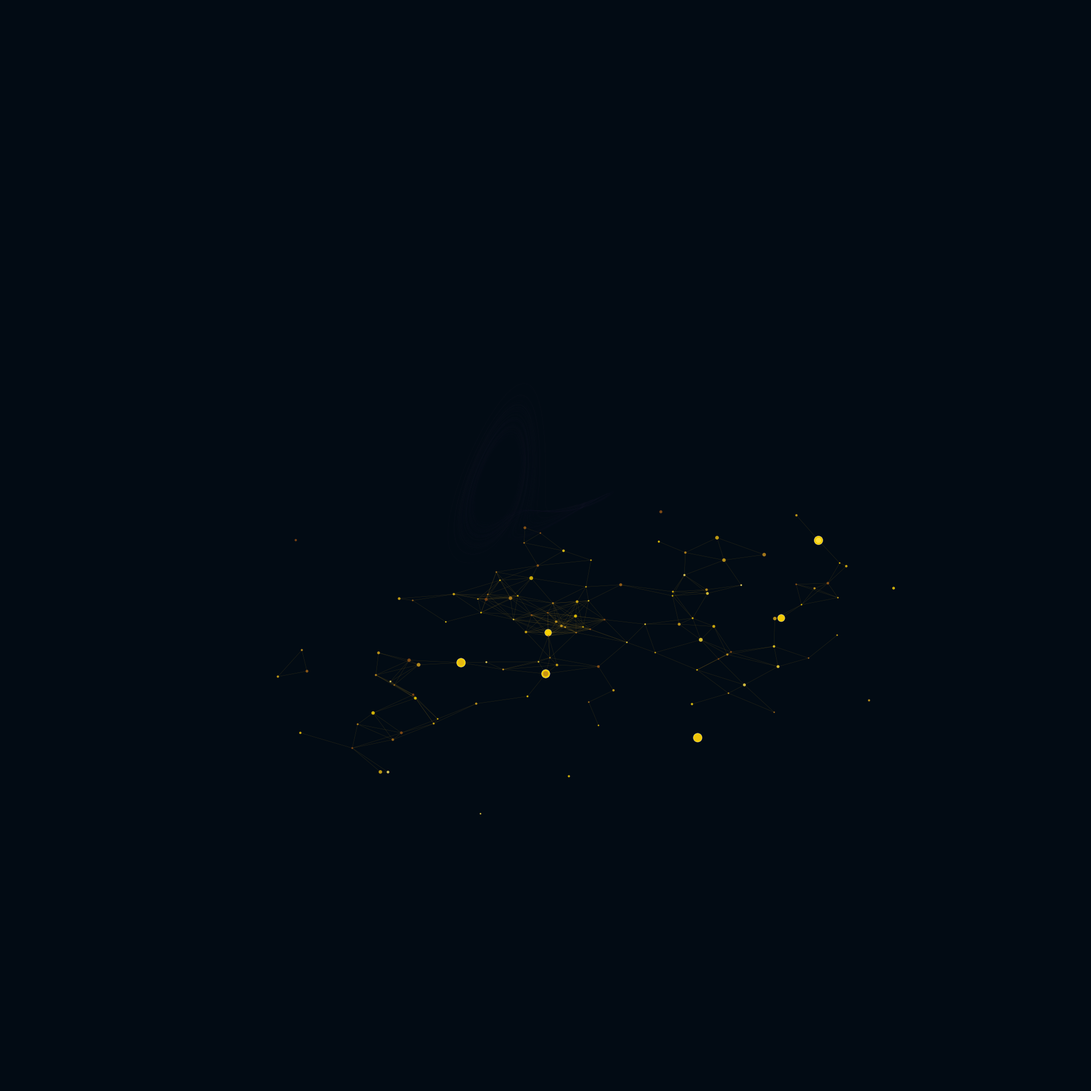

This chart was generated by the following Python code:
#!/usr/bin/env python3
"""
Lorenz Attractor + Constellation Graph - Generative Art
=========================================================
Sistema híbrido que combina:
1. Atractor de Lorenz (trayectorias suaves con EDO)
2. Grafo de Constelación (nodos + líneas de proximidad)

Mathematical Foundation:
- Lorenz: dx/dt = σ(y-x), dy/dt = x(ρ-z)-y, dz/dt = xy-βz
- RK4 integration for smooth trajectories
- Euclidean distance threshold for graph connectivity
"""

import numpy as np
import matplotlib.pyplot as plt
from matplotlib.colors import LinearSegmentedColormap
from scipy.integrate import solve_ivp
import warnings
warnings.filterwarnings('ignore')

# ═══════════════════════════════════════════════════════════════════════════
# CONFIGURACIÓN DE PARÁMETROS
# ═══════════════════════════════════════════════════════════════════════════

# Parámetros del Atractor de Lorenz (valores estándar del caos)
SIGMA = 10.0
RHO = 28.0
BETA = 8.0 / 3.0

# Configuración de renderizado
RESOLUTION = 2000  # Alta resolución
NUM_POINTS = 80000  # Número de puntos para trayectoria densa
NUM_NODES = 120  # Nodos para el grafo de constelación
DISTANCE_THRESHOLD = 0.35  # Umbral de conectividad para el grafo
DT = 0.002  # Paso de integración

# Colores - Paleta dorada premium
GOLD_PALETTE = {
    'bg_dark': '#020b14',
    'bg_light': '#051329',
    'gold_bright': '#FFD700',
    'gold_medium': '#DAA520',
    'gold_dark': '#B8860B',
    'bronze': '#CD7F32',
}

# ═══════════════════════════════════════════════════════════════════════════
# SISTEMA 1: ATRACTOR DE LORENZ
# ═══════════════════════════════════════════════════════════════════════════

def lorenz_derivatives(t, state):
    """Ecuaciones diferenciales del sistema de Lorenz."""
    x, y, z = state
    dx = SIGMA * (y - x)
    dy = x * (RHO - z) - y
    dz = x * y - BETA * z
    return [dx, dy, dz]

def integrate_lorenz(num_points, dt, initial_state=None):
    """
    Integra el sistema de Lorenz usando RK4 vía solve_ivp.
    Retorna arrays de coordenadas x, y, z.
    """
    if initial_state is None:
        # Estado inicial aleatorio cerca del atractor
        initial_state = [1.0, 1.0, 1.0]

    t_span = (0, num_points * dt)
    t_eval = np.linspace(0, num_points * dt, num_points)

    solution = solve_ivp(
        lorenz_derivatives,
        t_span,
        initial_state,
        method='RK45',
        t_eval=t_eval,
        max_step=dt * 2,
        dense_output=True
    )

    return solution.y[0], solution.y[1], solution.y[2]

def apply_projection(x, y, z, angles=None):
    """
    Proyección 3D → 2D con rotación para obtener la silueta de mariposa.
    Rotación compuesta: α (yaw) + β (pitch) + γ (roll)
    """
    if angles is None:
        # Ángulos optimizados para la silueta de mariposa estilizada
        alpha = np.radians(45)   # Rotación Y (yaw)
        beta = np.radians(25)    # Rotación X (pitch)
        gamma = np.radians(15)  # Rotación Z (roll)
    else:
        alpha, beta, gamma = angles

    # Matriz de rotación 3D
    cos_a, sin_a = np.cos(alpha), np.sin(alpha)
    cos_b, sin_b = np.cos(beta), np.sin(beta)
    cos_g, sin_g = np.cos(gamma), np.sin(gamma)

    # Matriz de rotación combinada
    Rx = np.array([[1, 0, 0], [0, cos_b, -sin_b], [0, sin_b, cos_b]])
    Ry = np.array([[cos_a, 0, sin_a], [0, 1, 0], [-sin_a, 0, cos_a]])
    Rz = np.array([[cos_g, -sin_g, 0], [sin_g, cos_g, 0], [0, 0, 1]])

    R = Rz @ Ry @ Rx

    # Aplicar rotación
    points = np.vstack([x, y, z])
    rotated = R @ points

    return rotated[0], rotated[1], rotated[2]

# ═══════════════════════════════════════════════════════════════════════════
# SISTEMA 2: GRAFO DE CONSTELACIÓN
# ═══════════════════════════════════════════════════════════════════════════

def generate_constellation_nodes(num_nodes, bounds=(-2, 2)):
    """
    Genera nodos con distribución gaussiana clustered para efecto visual.
    """
    np.random.seed(42)

    # Centros de cluster para distribución más natural
    centers = np.random.randn(5, 3) * 0.8
    nodes = []

    for _ in range(num_nodes):
        # Elegir un centro aleatorio
        center = centers[np.random.randint(len(centers))]
        # Añadir dispersión gaussiana
        point = center + np.random.randn(3) * 0.4
        nodes.append(point)

    nodes = np.array(nodes)

    # Escalar para rodear el atractor
    nodes[:, 0] = nodes[:, 0] * 2 + np.random.randn() * 0.3
    nodes[:, 1] = nodes[:, 1] * 2 + np.random.randn() * 0.3
    nodes[:, 2] = nodes[:, 2] * 0.8 + 20  # Z-offset para que flote sobre el atractor

    return nodes

def compute_connectivity(nodes, threshold):
    """
    Calcula conexiones entre nodos basados en distancia euclidiana.
    Retorna lista de pares conectados.
    """
    n = len(nodes)
    connections = []

    for i in range(n):
        for j in range(i + 1, n):
            dist = np.linalg.norm(nodes[i] - nodes[j])
            if dist < threshold:
                connections.append((i, j))

    return connections

def node_sizes(num_nodes):
    """
    Genera tamaños heterogéneos para los nodos:
    - Algunos grandes (estrellas brillantes)
    - La mayoría pequeños (polvo estelar)
    """
    np.random.seed(123)
    sizes = np.random.exponential(scale=0.8, size=num_nodes)
    sizes = np.clip(sizes, 0.3, 3.5)  # Rango de tamaños
    return sizes

# ═══════════════════════════════════════════════════════════════════════════
# RENDERIZADO
# ═══════════════════════════════════════════════════════════════════════════

def create_gold_cmap():
    """
    Crea mapa de color personalizado: negro → bronce → oro → blanco dorado
    """
    colors = [
        (0.0, '#020b14'),   # Negro puro
        (0.2, '#1a1a2e'),  # Azul muy oscuro
        (0.4, '#8B4513'),  # Bronce oscuro
        (0.6, '#DAA520'),  # Oro medio (GoldenRod)
        (0.8, '#FFD700'),  # Oro brillante
        (1.0, '#FFF8DC'),  # Blanco dorado
    ]
    return LinearSegmentedColormap.from_list('gold_premium', colors)

def create_lorenz_graph(output_path='lorenz_graph.png'):
    """
    Función principal que orquesta todo el proceso de generación.
    """

    # 1. CONFIGURAR FIGURA
    fig = plt.figure(figsize=(RESOLUTION/100, RESOLUTION/100), dpi=100)
    ax = fig.add_subplot(111, projection='3d')
    ax.set_facecolor(GOLD_PALETTE['bg_dark'])
    fig.patch.set_facecolor(GOLD_PALETTE['bg_dark'])

    # 2. GENERAR TRAYECTORIAS DE LORENZ
    print("-> Integrando Atractor de Lorenz...")
    x, y, z = integrate_lorenz(NUM_POINTS, DT, initial_state=[0.1, 0.1, 0])

    # 3. APLICAR PROYECCIÓN 3D -> 2D
    print("-> Aplicando proyección de rotación...")
    x_proj, y_proj, z_proj = apply_projection(x, y, z)

    # Normalizar y centrar
    x_proj = (x_proj - x_proj.min()) / (x_proj.max() - x_proj.min())
    y_proj = (y_proj - y_proj.min()) / (y_proj.max() - y_proj.min())

    # Calcular "velocidad" basada en cambio de posición (para color)
    velocity = np.sqrt(np.diff(x_proj)**2 + np.diff(y_proj)**2 + np.diff(z_proj)**2)
    velocity = np.concatenate([[0], velocity])
    velocity = (velocity - velocity.min()) / (velocity.max() - velocity.min())

    # 4. RENDERIZAR ATRACTOR (Lineas con gradiente de transparencia)
    print("-> Renderizando trayectorias de Lorenz...")

    # Crear mapa de color dorado
    gold_cmap = create_gold_cmap()

    # Scatter con efecto de estela (usando alpha variable)
    # Dividir en segmentos para aplicar gradiente de alpha
    segment_size = 500
    for i in range(0, len(x_proj) - segment_size, segment_size):
        segment_x = x_proj[i:i+segment_size]
        segment_y = y_proj[i:i+segment_size]
        segment_z = z_proj[i:i+segment_size]
        segment_v = velocity[i:i+segment_size]

        avg_alpha = 0.15 + 0.35 * (i / len(x_proj))  # Estela con alpha creciente

        ax.plot(segment_x, segment_y, segment_z,
                color=gold_cmap(segment_v.mean()),
                alpha=avg_alpha,
                linewidth=0.15,
                solid_joinstyle='round')

    # 5. GENERAR GRAFO DE CONSTELACIÓN
    print("-> Generando grafo de constelacion...")

    # Generar nodos
    nodes = generate_constellation_nodes(NUM_NODES)

    # Proyectar nodos (misma transformación que atractor)
    # Ajustar para que estén alrededor del atractor
    nodes[:, 0] = nodes[:, 0] * (x_proj.max() - x_proj.min()) * 0.6 + (x_proj.max() + x_proj.min()) / 2
    nodes[:, 1] = nodes[:, 1] * (y_proj.max() - y_proj.min()) * 0.6 + (y_proj.max() + y_proj.min()) / 2
    nodes[:, 2] = nodes[:, 2] * 0.1  # Achatar en Z para efecto 2.5D

    # Calcular conectividad
    connections = compute_connectivity(nodes, DISTANCE_THRESHOLD)

    # Obtener tamaños de nodos
    sizes = node_sizes(NUM_NODES)

    # 6. RENDERIZAR NODOS Y CONEXIONES
    print("-> Renderizando constelacion...")

    # Dibujar conexiones (lineas con alpha reducido)
    for i, j in connections:
        ax.plot([nodes[i, 0], nodes[j, 0]],
                [nodes[i, 1], nodes[j, 1]],
                [nodes[i, 2], nodes[j, 2]],
                color=GOLD_PALETTE['gold_medium'],
                alpha=0.25,
                linewidth=0.3,
                zorder=1)

    # Dibujar nodos
    node_colors = [gold_cmap(np.random.uniform(0.4, 0.9)) for _ in range(NUM_NODES)]
    ax.scatter(nodes[:, 0], nodes[:, 1], nodes[:, 2],
               s=sizes * 15,
               c=node_colors,
               alpha=0.8,
               edgecolors='none',
               zorder=2)

    # Nodos más grandes (estrellas brillantes) - top 5%
    large_nodes = np.argsort(sizes)[-6:]
    ax.scatter(nodes[large_nodes, 0], nodes[large_nodes, 1], nodes[large_nodes, 2],
               s=sizes[large_nodes] * 40,
               c=GOLD_PALETTE['gold_bright'],
               alpha=0.95,
               edgecolors='white',
               linewidths=0.3,
               zorder=3)

    # 7. AJUSTES FINALES
    print("-> Aplicando ajustes finales...")

    ax.axis('off')
    ax.set_box_aspect([1, 1, 0.4])

    # Eliminar márgenes whitespaces
    plt.subplots_adjust(left=0, right=1, bottom=0, top=1)

    # 8. GUARDAR
    print("-> Guardando en: " + output_path)
    plt.savefig(output_path,
                dpi=RESOLUTION/10,
                format='png',
                bbox_inches='tight',
                pad_inches=0,
                facecolor=GOLD_PALETTE['bg_dark'],
                edgecolor='none')

    plt.close()
    print("OK! Generative art guardado exitosamente.")

    return output_path

# ═══════════════════════════════════════════════════════════════════════════
# PUNTO DE EJECUCIÓN
# ═══════════════════════════════════════════════════════════════════════════

if __name__ == "__main__":
    output = create_lorenz_graph("lorenz_graph.png")
    print("\nImagen generada: " + output)

# ═══════════════════════════════════════════════════════════════════════════
# EXPLICACIÓN MATEMÁTICA
# ═══════════════════════════════════════════════════════════════════════════
"""
PROYECCIÓN UTILIZADA:
- Rotación compuesta sobre los 3 ejes del espacio 3D
- Ángulos: α=45°, β=25°, γ=15° (configuración "mariposa diagonal")
- Justificación: La transformación preserva la topología del atractor
  mientras orienta la estructura hacia la diagonal derecha-superior,
  creando el balance asimétrico deseado.

INTEGRACIÓN:
- Método: Runge-Kutta 4to orden (RK45 en scipy)
- Paso: dt=0.002 para alta resolución de trayectoria
- Puntos: 80,000 para efecto de filamento denso

CONECTIVIDAD DEL GRAFO:
- Modelo: Grafo basado en proximidad euclidiana
- Threshold: d < 0.35 unidades normalizadas
- Justificación: Crea constelaciones naturales sin sobrecargar visualmente
"""
